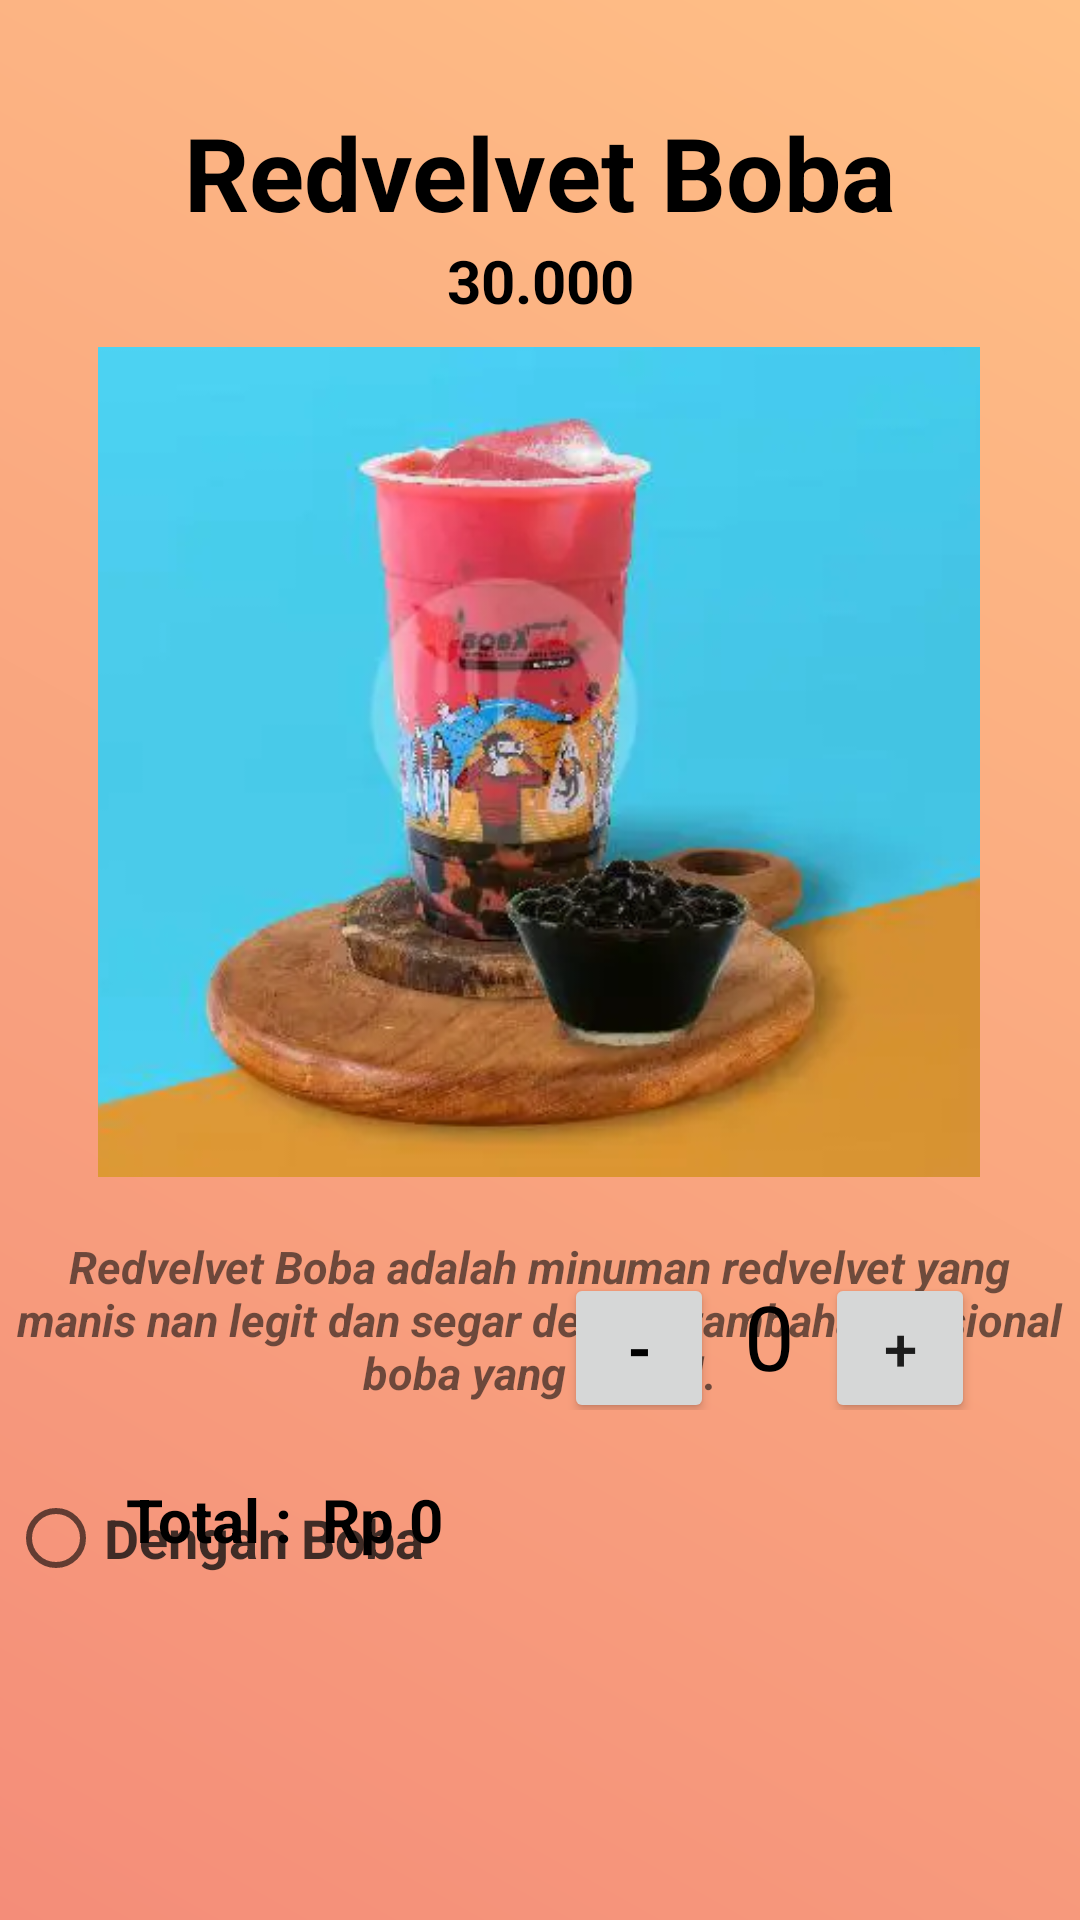

Android layout source for this screen:
<!-- AndroidManifest.xml: application theme Theme.A12202106592 -->
<!-- res/layout/activity_redvelvet.xml -->
<?xml version="1.0" encoding="utf-8"?>
<android.support.constraint.ConstraintLayout xmlns:android="http://schemas.android.com/apk/res/android"
    xmlns:app="http://schemas.android.com/apk/res-auto"
    xmlns:tools="http://schemas.android.com/tools"
    android:layout_width="match_parent"
    android:layout_height="match_parent"
    android:background="@drawable/backgrounddetail"
    tools:context=".redvelvet">

    <TextView
        android:id="@+id/judul"
        android:layout_width="wrap_content"
        android:layout_height="wrap_content"
        android:layout_marginBottom="28dp"
        android:text="Redvelvet Boba"
        android:textColor="@color/black"
        android:textSize="34sp"
        android:textStyle="bold"
        app:layout_constraintBottom_toTopOf="@+id/imageView"
        app:layout_constraintEnd_toEndOf="parent"
        app:layout_constraintStart_toStartOf="parent" />

    <TextView
        android:id="@+id/textView5"
        android:layout_width="wrap_content"
        android:layout_height="wrap_content"
        android:text="30.000"
        android:textColor="@color/black"
        android:textSize="20sp"
        android:textStyle="bold"
        android:paddingBottom="10dp"
        app:layout_constraintEnd_toEndOf="parent"
        app:layout_constraintStart_toStartOf="parent"
        app:layout_constraintTop_toBottomOf="@+id/judul" />


    <ImageView
        android:id="@+id/imageView"
        android:layout_width="294dp"
        android:layout_height="292dp"
        android:layout_marginTop="108dp"
        app:layout_constraintEnd_toEndOf="parent"
        app:layout_constraintHorizontal_bias="0.495"
        app:layout_constraintStart_toStartOf="parent"
        app:layout_constraintTop_toTopOf="parent"
        app:srcCompat="@drawable/redvelvet" />

    <TextView
        android:id="@+id/textView2"
        android:layout_width="354dp"
        android:layout_height="wrap_content"
        android:layout_marginTop="12dp"
        android:text="Redvelvet Boba adalah minuman redvelvet yang manis nan legit dan segar dengan tambahan opsional boba yang kenyal."
        android:textAlignment="center"
        android:textColor="#9A121111"
        android:textSize="15sp"
        android:textStyle="bold|italic"
        app:layout_constraintEnd_toEndOf="@+id/imageView"
        app:layout_constraintStart_toStartOf="@+id/imageView"
        app:layout_constraintTop_toBottomOf="@+id/imageView" />

    <RadioButton
        android:id="@+id/radioButton5"
        android:layout_width="160dp"
        android:layout_height="50dp"
        android:layout_marginTop="20dp"
        android:text="Dengan Boba"
        android:textColor="#CD121111"
        android:textSize="18sp"
        android:textStyle="bold"
        app:layout_constraintStart_toStartOf="@+id/textView2"
        app:layout_constraintTop_toBottomOf="@+id/textView2" />

    <LinearLayout
        android:id="@+id/linearLayout"
        android:layout_width="wrap_content"
        android:layout_height="wrap_content"
        android:layout_marginEnd="30dp"
        android:layout_marginBottom="170dp"
        android:orientation="horizontal"
        app:layout_constraintBottom_toBottomOf="parent"
        app:layout_constraintEnd_toEndOf="parent">

        <Button
            android:id="@+id/btnmin"
            android:layout_width="50sp"
            android:layout_height="50sp"
            android:layout_marginStart="5dp"
            android:onClick="min"
            android:text="-"
            android:textColor="@color/black"
            android:textSize="20sp"
            android:textStyle="bold" />

        <TextView
            android:id="@+id/kuantitas"
            android:layout_width="wrap_content"
            android:layout_height="wrap_content"
            android:paddingLeft="10dp"
            android:paddingTop="5dp"
            android:paddingRight="10dp"
            android:text="0"
            android:textAlignment="center"
            android:textColor="@color/black"
            android:textSize="30dp" />

        <Button
            android:id="@+id/btnplus"
            android:layout_width="50dp"
            android:layout_height="50dp"
            android:layout_marginEnd="5dp"
            android:onClick="plus"
            android:text="+"
            android:textSize="20sp" />

    </LinearLayout>

    <LinearLayout
        android:layout_width="300dp"
        android:layout_height="wrap_content"
        android:layout_marginStart="42dp"
        android:layout_marginBottom="120dp"
        app:layout_constraintBottom_toBottomOf="parent"
        app:layout_constraintStart_toStartOf="parent">

        <TextView
            android:id="@+id/textView3"
            android:layout_width="wrap_content"
            android:layout_height="wrap_content"
            android:text="Total :  Rp"
            android:textColor="@color/black"
            android:textSize="20dp"
            android:textStyle="bold"
            app:layout_constraintStart_toStartOf="parent"
            app:layout_constraintTop_toBottomOf="parent" />

        <TextView
            android:id="@+id/totalharga"
            android:layout_width="wrap_content"
            android:layout_height="wrap_content"
            android:layout_marginStart="5dp"
            android:text="0"
            android:textStyle="bold"
            android:textColor="@color/black"
            android:textSize="20dp"
            app:layout_constraintEnd_toEndOf="parent"
            app:layout_constraintTop_toTopOf="parent" />

    </LinearLayout>

</android.support.constraint.ConstraintLayout>
<!-- resources referenced by this layout -->
<resources>
  <!-- drawable backgrounddetail (drawable) -->
  <?xml version="1.0" encoding="utf-8"?>
  <shape xmlns:android="http://schemas.android.com/apk/res/android"
      android:shape="rectangle">
  
      <gradient android:angle="45"
          android:startColor="#f48d79"
          android:endColor="#ffc086"/>
  
  </shape>
  <!-- drawable redvelvet: png bitmap (drawable, 151195 bytes) -->
  <style name="Theme.A12202106592" parent="Theme.AppCompat.Light.NoActionBar">
          
          <item name="colorPrimary">@color/purple_500</item>
          <item name="colorPrimaryDark">@color/purple_700</item>
          <item name="colorAccent">@color/teal_200</item>
          
      </style>
  <!-- not gathered from this repository: default colours our renderer supplied (Android Studio template values) -->
  <color name="purple_500">#FF6200EE</color>
  <color name="purple_700">#FF3700B3</color>
  <color name="teal_200">#FF03DAC5</color>
  <color name="black">#FF000000</color>
</resources>
